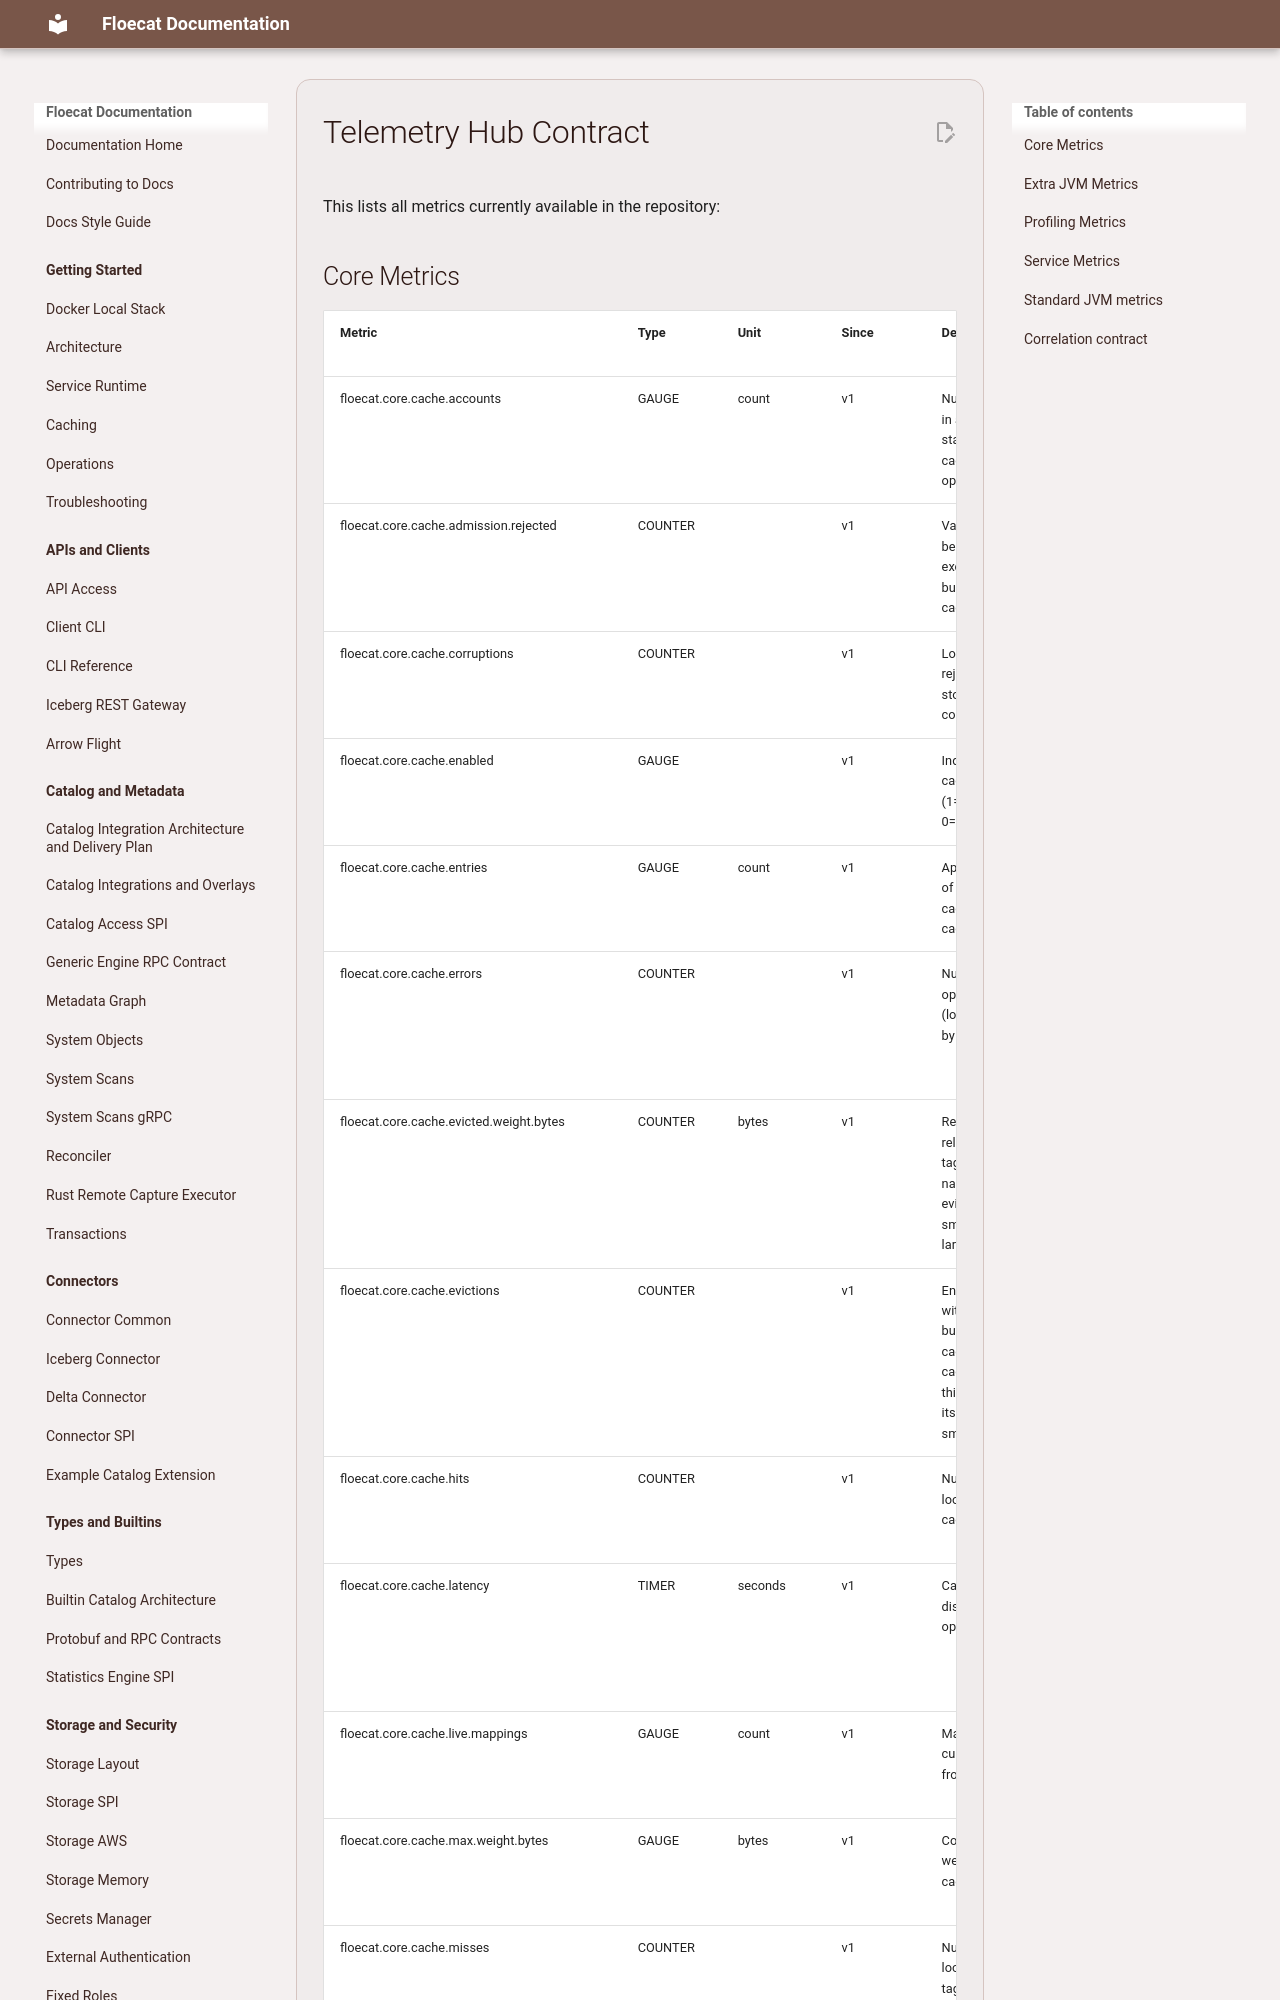

repository: eng-floe/floecat · page: documentation/telemetry/contract/index.html · generator: mkdocs

# Telemetry Hub Contract

This lists all metrics currently available in the repository:

<!-- METRICS:START -->
## Core Metrics

| Metric | Type | Unit | Since | Description | Required Tags | Allowed Tags |
| --- | --- | --- | --- | --- | --- | --- |
| floecat.core.cache.accounts | GAUGE | count | v1 | Number of accounts in a cache readiness state, tagged by cache name and optionally result. | cache, component, operation | account, cache, component, operation, result |
| floecat.core.cache.admission.rejected | COUNTER |  | v1 | Values not retained because they exceeded the cache budget, tagged by cache name. | cache, component, operation | account, cache, component, operation |
| floecat.core.cache.corruptions | COUNTER |  | v1 | Local cache entries rejected because their stored envelope was corrupt. | cache, component, operation | account, cache, component, operation |
| floecat.core.cache.enabled | GAUGE |  | v1 | Indicator that the cache is enabled (1=enabled, 0=disabled). | cache, component, operation | account, cache, component, operation |
| floecat.core.cache.entries | GAUGE | count | v1 | Approximate number of entries in the cache, tagged by cache name. | cache, component, operation | account, cache, component, operation |
| floecat.core.cache.errors | COUNTER |  | v1 | Number of cache operation failures (load errors), tagged by cache name. | cache, component, operation, result | account, cache, component, exception, operation, result |
| floecat.core.cache.evicted.weight.bytes | COUNTER | bytes | v1 | Retained bytes released by eviction, tagged by cache name. Read with evictions to tell many small entries from few large ones. | cache, component, operation | account, cache, component, operation |
| floecat.core.cache.evictions | COUNTER |  | v1 | Entries evicted to stay within the cache's budget, tagged by cache name. For a cache with no expiry this is the signal that its budget is too small. | cache, component, operation | account, cache, component, operation |
| floecat.core.cache.hits | COUNTER |  | v1 | Number of cache lookup hits, tagged by cache name. | cache, component, operation | account, cache, component, operation |
| floecat.core.cache.latency | TIMER | seconds | v1 | Cache latency distribution for operations. | cache, component, operation, result | account, cache, component, exception, operation, result |
| floecat.core.cache.live.mappings | GAUGE | count | v1 | Mapped cache entries currently protected from reclamation. | cache, component, operation | account, cache, component, operation |
| floecat.core.cache.max.weight.bytes | GAUGE | bytes | v1 | Configured maximum weight (bytes) for the cache. | cache, component, operation | account, cache, component, operation |
| floecat.core.cache.misses | COUNTER |  | v1 | Number of cache lookup misses, tagged by cache name. | cache, component, operation | account, cache, component, operation |
| floecat.core.cache.sweep.reclaimed.bytes | COUNTER | bytes | v1 | Local disk bytes reclaimed by cache budget sweeps. | cache, component, operation | account, cache, component, operation |
| floecat.core.cache.weighted.size.bytes | GAUGE | bytes | v1 | Total weight (bytes) of cache entries, tagged by cache name. |
